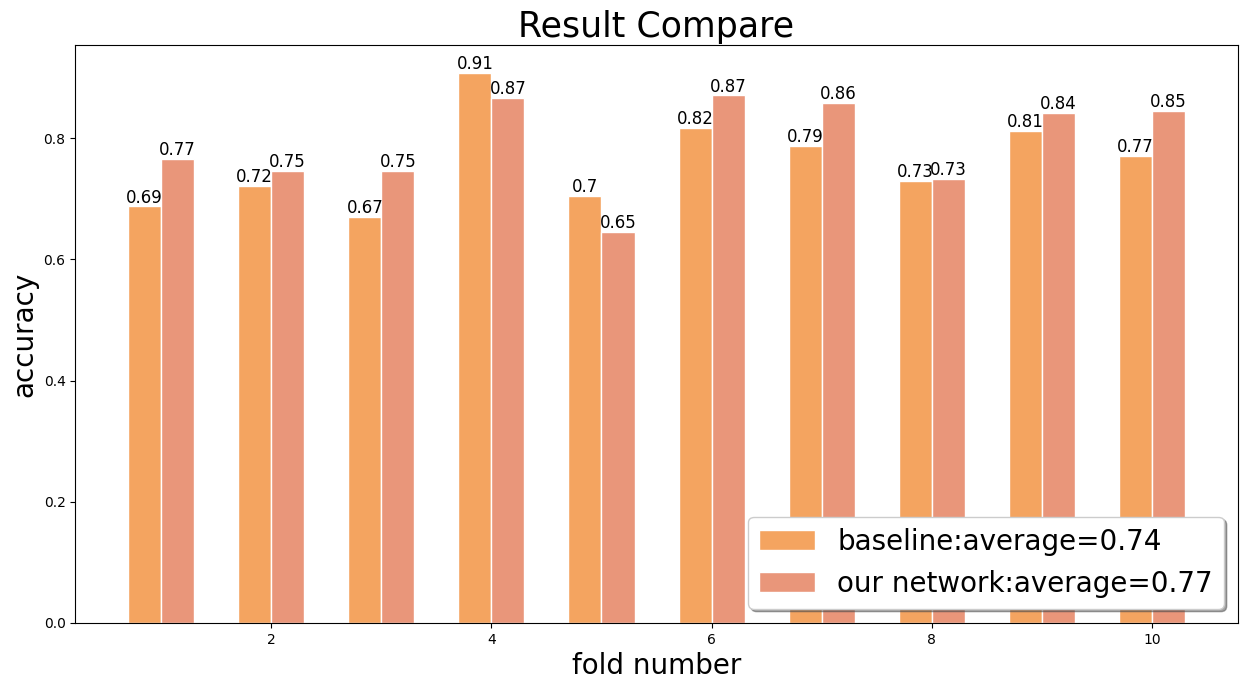

Reproduce this figure in Python.
import numpy as np
from matplotlib import pyplot as plt
plt.rcParams['font.sans-serif'] = ['SimHei']  # 用来正常显示中文标签
plt.rcParams['axes.unicode_minus'] = False  # 用来正常显示负号
plt.figure(figsize=(15, 7.5))
n = 10
X = np.arange(n)+1

Y1 = [ 0.6875      ,0.72083342  ,0.67083335 , 0.90833342 , 0.70416671 , 0.81666672 ,0.78750002 , 0.72916675 , 0.81250012 , 0.77083337]
Y2 = [ 0.76666671 , 0.7458334 ,  0.74583334 , 0.86666667 , 0.64583337 , 0.8708334 ,0.85833329 , 0.73333335 , 0.8416667   ,0.84583342]
# Y3 = [ 0.71249998, 0.76458335, 0.66874999, 0.78750002, 0.59583342, 0.64791667, 0.76041669, 0.70000005, 0.68958336, 0.70416671]
plt.bar(X-0.15, Y1, width=0.3, facecolor='sandybrown', edgecolor='white', label='baseline:average=0.74')
plt.bar(X+0.15, Y2, width=0.3, facecolor='darksalmon', edgecolor='white', label='our network:average=0.77')
# plt.bar(X+0.3, Y3, width=0.3, facecolor='tan', edgecolor='white', label='(5:5):average=0.7031')
#width:柱的宽度
# plt.bar(X+0.35,Y2,width = 0.35,facecolor = 'yellowgreen',edgecolor = 'white')
#水平柱状图plt.barh，属性中宽度width变成了高度height
#打两组数据时用+
#facecolor柱状图里填充的颜色
#edgecolor是边框的颜色
#想把一组数据打到下边，在数据前使用负号
#plt.bar(X, -Y2, width=width, facecolor='#ff9999', edgecolor='white')
#给图加text
for x, y in zip(X, Y1):
    plt.text(x-0.15, y, str(round(y, 2)), ha='center', va='bottom', fontsize=12)

for x, y in zip(X,Y2):
    plt.text(x+0.15, y, str(round(y, 2)), ha='center', va= 'bottom', fontsize=12)

# for x, y in zip(X,Y3):
#     plt.text(x+0.3, y, str(round(y, 2)), ha='center', va= 'bottom')
# plt.ylim(0,+1.25)
plt.title('Result Compare', fontsize=25)
plt.ylabel('accuracy', fontsize=20)
plt.xlabel('fold number', fontsize=20)
plt.legend(loc=4, fontsize=20, shadow=True)
plt.savefig('F:\\files\\facial_expresssion\\graph\\test2.jpg', dpi=300, bbox_inches='tight')
plt.show()